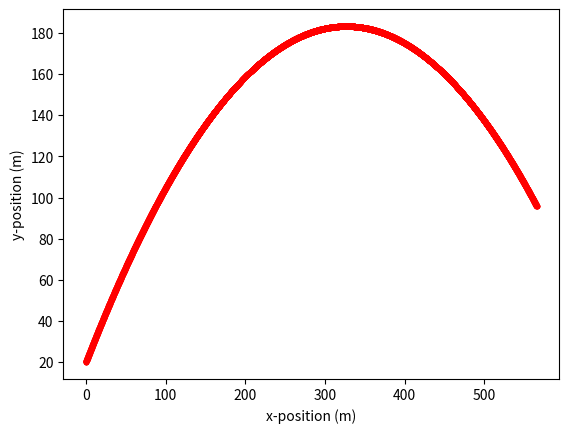

Generate this figure with matplotlib:
# Calculate the position as a function of time for a driven harmonic oscillator
from matplotlib import pyplot as plt
import numpy as np
import math

ti = 0
tf = 10.0                      # Use 15.0, not 15 to tell Python what kind of variable to use for the time
NumPts = 10000
dt = (tf - ti)/NumPts          # Time step

theta = math.radians(45)
O = 80

xi = 0                             # Starting x-position (m)
yi = 20                            # Starting y-position (m)
vxi = O*math.cos(theta)            # Starting x-component of velocity (m/s)
vyi = O*math.sin(theta)            # Starting y-component of velocity (m/s)

mass = 1            # Object mass
gg = -9.8           # Gravitational acceleration at surface of Earth
time = [ti]                     # Begin a list which will contain the values of time from ti to tf
xx = [xi]                       # Begin a list which will contain the values of x from ti to tf
vvx = [vxi]                     # Begin a list which will contain the values of vx from ti to tf
yy = [yi]
vvy = [vyi]

for i in range(NumPts - 1):
    Fgrav_x = 0                 # No acceleration along the x-direction
    accx = Fgrav_x/mass         # Acceleration along x is is net force along x divided by mass
    accy = gg/mass

    newtime = time[i] + dt      # Find the next time
    time.append(newtime)        # Add the next time to the list of time values

    dx = vvx[i]*dt              # Calculate how far the object moves along x in the short time interval between time[i] and time [i+1]
    newx = xx[i] + dx           # Find the new position by adding dx to the present position
    dvx = accx*dt               # Calculate how much vx changes between time[i] and time [i+1]
    newvx = vvx[i] + dvx        # Find the new vx by adding dvx to the present vx
    xx.append(newx)             # Add the next x-position to the list of x-position values
    vvx.append(newvx)           # Add the next x-velocity to the list of x-velocity values

    dy = vvy[i]*dt              # Calculate how far the object moves along y in the short time interval between time[i] and time [i+1]
    newy = yy[i] + dy           # Find the new position by adding dy to the present position
    dvy = accy*dt               # Calculate how much vy changes between time[i] and time [i+1]
    newvy = vvy[i] + dvy        # Find the new vy by adding dvy to the present vy

    yy.append(newy)             # Add the neyt y-position to the list of y-position values
    vvy.append(newvy)           # Add the neyt y-velocity to the list of y-velocity values


fig1 = plt.figure()
plt.plot(xx,yy,'r.')

plt.xlabel('x-position (m)')
plt.ylabel('y-position (m)')
plt.show();
fig1.savefig('2DNewtonII.png')
